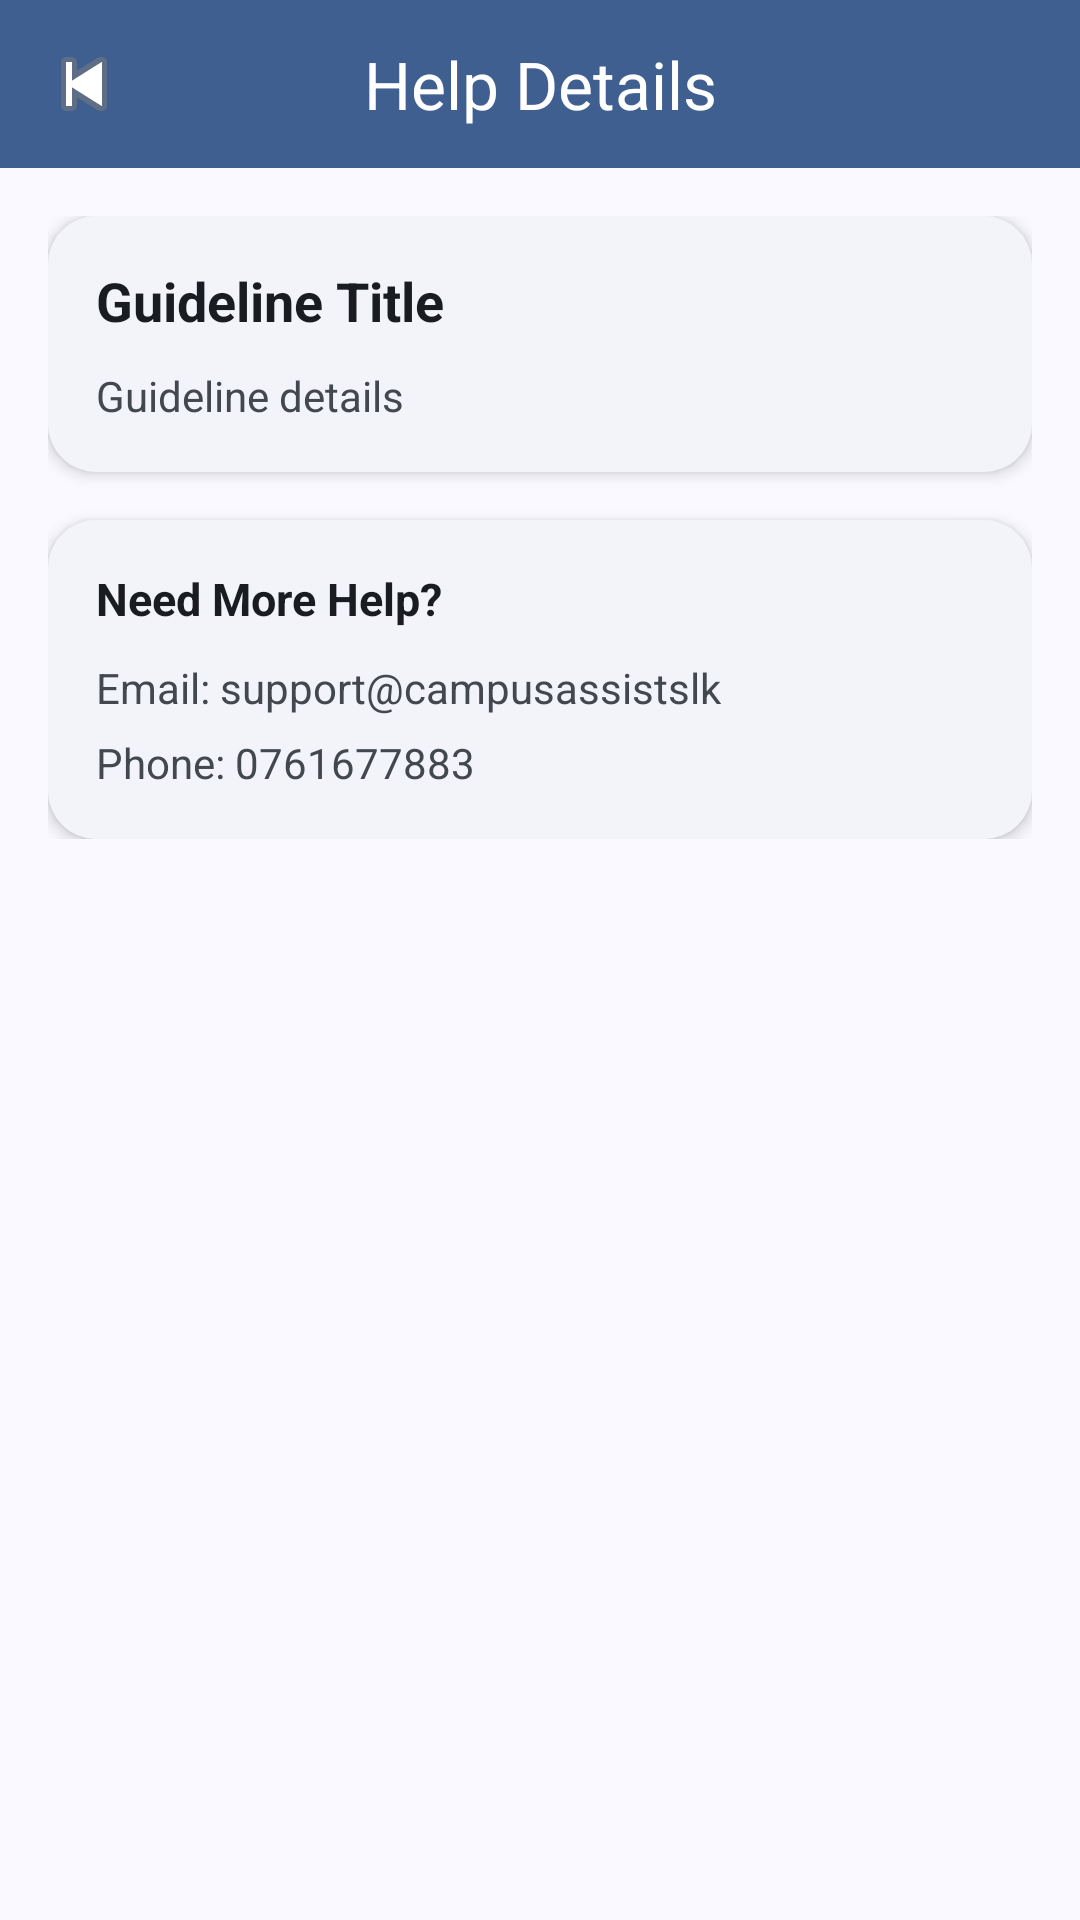

Android layout source for this screen:
<!-- AndroidManifest.xml: application theme Theme.CampusAssist -->
<!-- res/layout/fragment_help_guideline_detail.xml -->
<?xml version="1.0" encoding="utf-8"?>
<androidx.core.widget.NestedScrollView xmlns:android="http://schemas.android.com/apk/res/android"
    xmlns:app="http://schemas.android.com/apk/res-auto"
    android:layout_width="match_parent"
    android:layout_height="match_parent"
    android:fillViewport="true"
    android:background="?attr/colorSurface">

    <LinearLayout
        android:layout_width="match_parent"
        android:layout_height="wrap_content"
        android:orientation="vertical">

        <com.google.android.material.appbar.MaterialToolbar
            android:id="@+id/topAppBar"
            android:layout_width="match_parent"
            android:layout_height="wrap_content"
            android:background="?attr/colorPrimary"
            android:minHeight="56dp"
            android:theme="@style/ThemeOverlay.MaterialComponents.Dark.ActionBar"
            app:navigationIcon="@android:drawable/ic_media_previous"
            app:title="Help Details"
            app:titleCentered="true"
            app:titleTextColor="?attr/colorOnPrimary" />

        <LinearLayout
            android:layout_width="match_parent"
            android:layout_height="wrap_content"
            android:orientation="vertical"
            android:padding="16dp">

            <com.google.android.material.card.MaterialCardView
                android:layout_width="match_parent"
                android:layout_height="wrap_content"
                app:cardBackgroundColor="?attr/colorSurfaceContainerLow"
                app:cardCornerRadius="16dp"
                app:cardElevation="3dp"
                app:strokeWidth="0dp">

                <LinearLayout
                    android:layout_width="match_parent"
                    android:layout_height="wrap_content"
                    android:orientation="vertical"
                    android:padding="16dp">

                    <TextView
                        android:id="@+id/tvDetailTitle"
                        android:layout_width="match_parent"
                        android:layout_height="wrap_content"
                        android:text="Guideline Title"
                        android:textColor="?attr/colorOnSurface"
                        android:textSize="18sp"
                        android:textStyle="bold" />

                    <TextView
                        android:id="@+id/tvDetailDescription"
                        android:layout_width="match_parent"
                        android:layout_height="wrap_content"
                        android:layout_marginTop="10dp"
                        android:text="Guideline details"
                        android:textColor="?attr/colorOnSurfaceVariant"
                        android:textSize="14sp"
                        android:lineSpacingExtra="4dp" />
                </LinearLayout>
            </com.google.android.material.card.MaterialCardView>

            <com.google.android.material.card.MaterialCardView
                android:layout_width="match_parent"
                android:layout_height="wrap_content"
                android:layout_marginTop="16dp"
                app:cardBackgroundColor="?attr/colorSurfaceContainerLow"
                app:cardCornerRadius="16dp"
                app:cardElevation="3dp"
                app:strokeWidth="0dp">

                <LinearLayout
                    android:layout_width="match_parent"
                    android:layout_height="wrap_content"
                    android:orientation="vertical"
                    android:padding="16dp">

                    <TextView
                        android:layout_width="match_parent"
                        android:layout_height="wrap_content"
                        android:text="Need More Help?"
                        android:textColor="?attr/colorOnSurface"
                        android:textSize="15sp"
                        android:textStyle="bold" />

                    <TextView
                        android:id="@+id/tvSupportEmail"
                        android:layout_width="match_parent"
                        android:layout_height="wrap_content"
                        android:layout_marginTop="10dp"
                        android:text="Email: support@campusassistslk"
                        android:textColor="?attr/colorOnSurfaceVariant"
                        android:textSize="14sp" />

                    <TextView
                        android:id="@+id/tvSupportPhone"
                        android:layout_width="match_parent"
                        android:layout_height="wrap_content"
                        android:layout_marginTop="6dp"
                        android:text="Phone: 0761677883"
                        android:textColor="?attr/colorOnSurfaceVariant"
                        android:textSize="14sp" />
                </LinearLayout>
            </com.google.android.material.card.MaterialCardView>

        </LinearLayout>

    </LinearLayout>
</androidx.core.widget.NestedScrollView>
<!-- resources referenced by this layout -->
<resources>
  <color name="md_theme_primary">#3F5F90</color>
  <color name="md_theme_onPrimary">#FFFFFF</color>
  <color name="md_theme_primaryContainer">#D6E3FF</color>
  <color name="md_theme_onPrimaryContainer">#254777</color>
  <color name="md_theme_secondary">#555F71</color>
  <color name="md_theme_onSecondary">#FFFFFF</color>
  <color name="md_theme_secondaryContainer">#D9E3F8</color>
  <color name="md_theme_onSecondaryContainer">#3E4758</color>
  <color name="md_theme_tertiary">#6F5675</color>
  <color name="md_theme_onTertiary">#FFFFFF</color>
  <color name="md_theme_tertiaryContainer">#F9D8FE</color>
  <color name="md_theme_onTertiaryContainer">#563E5C</color>
  <color name="md_theme_error">#BA1A1A</color>
  <color name="md_theme_onError">#FFFFFF</color>
  <color name="md_theme_errorContainer">#FFDAD6</color>
  <color name="md_theme_onErrorContainer">#93000A</color>
  <color name="md_theme_background">#F9F9FF</color>
  <color name="md_theme_onBackground">#191C20</color>
  <color name="md_theme_surface">#F9F9FF</color>
  <color name="md_theme_onSurface">#191C20</color>
  <color name="md_theme_surfaceVariant">#E0E2EC</color>
  <color name="md_theme_onSurfaceVariant">#43474E</color>
  <color name="md_theme_outline">#74777F</color>
  <color name="md_theme_outlineVariant">#C4C6CF</color>
  <color name="md_theme_inverseSurface">#2E3035</color>
  <color name="md_theme_inverseOnSurface">#F0F0F7</color>
  <color name="md_theme_inversePrimary">#A8C8FF</color>
  <color name="md_theme_primaryFixed">#D6E3FF</color>
  <color name="md_theme_onPrimaryFixed">#001B3C</color>
  <color name="md_theme_primaryFixedDim">#A8C8FF</color>
  <color name="md_theme_onPrimaryFixedVariant">#254777</color>
  <color name="md_theme_secondaryFixed">#D9E3F8</color>
  <color name="md_theme_onSecondaryFixed">#121C2B</color>
  <color name="md_theme_secondaryFixedDim">#BDC7DC</color>
  <color name="md_theme_onSecondaryFixedVariant">#3E4758</color>
  <color name="md_theme_tertiaryFixed">#F9D8FE</color>
  <color name="md_theme_onTertiaryFixed">#28132F</color>
  <color name="md_theme_tertiaryFixedDim">#DCBCE1</color>
  <color name="md_theme_onTertiaryFixedVariant">#563E5C</color>
  <color name="md_theme_surfaceDim">#D9D9E0</color>
  <color name="md_theme_surfaceBright">#F9F9FF</color>
  <color name="md_theme_surfaceContainerLowest">#FFFFFF</color>
  <color name="md_theme_surfaceContainerLow">#F3F3FA</color>
  <color name="md_theme_surfaceContainer">#EDEDF4</color>
  <color name="md_theme_surfaceContainerHigh">#E7E8EE</color>
  <color name="md_theme_surfaceContainerHighest">#E2E2E9</color>
</resources>
